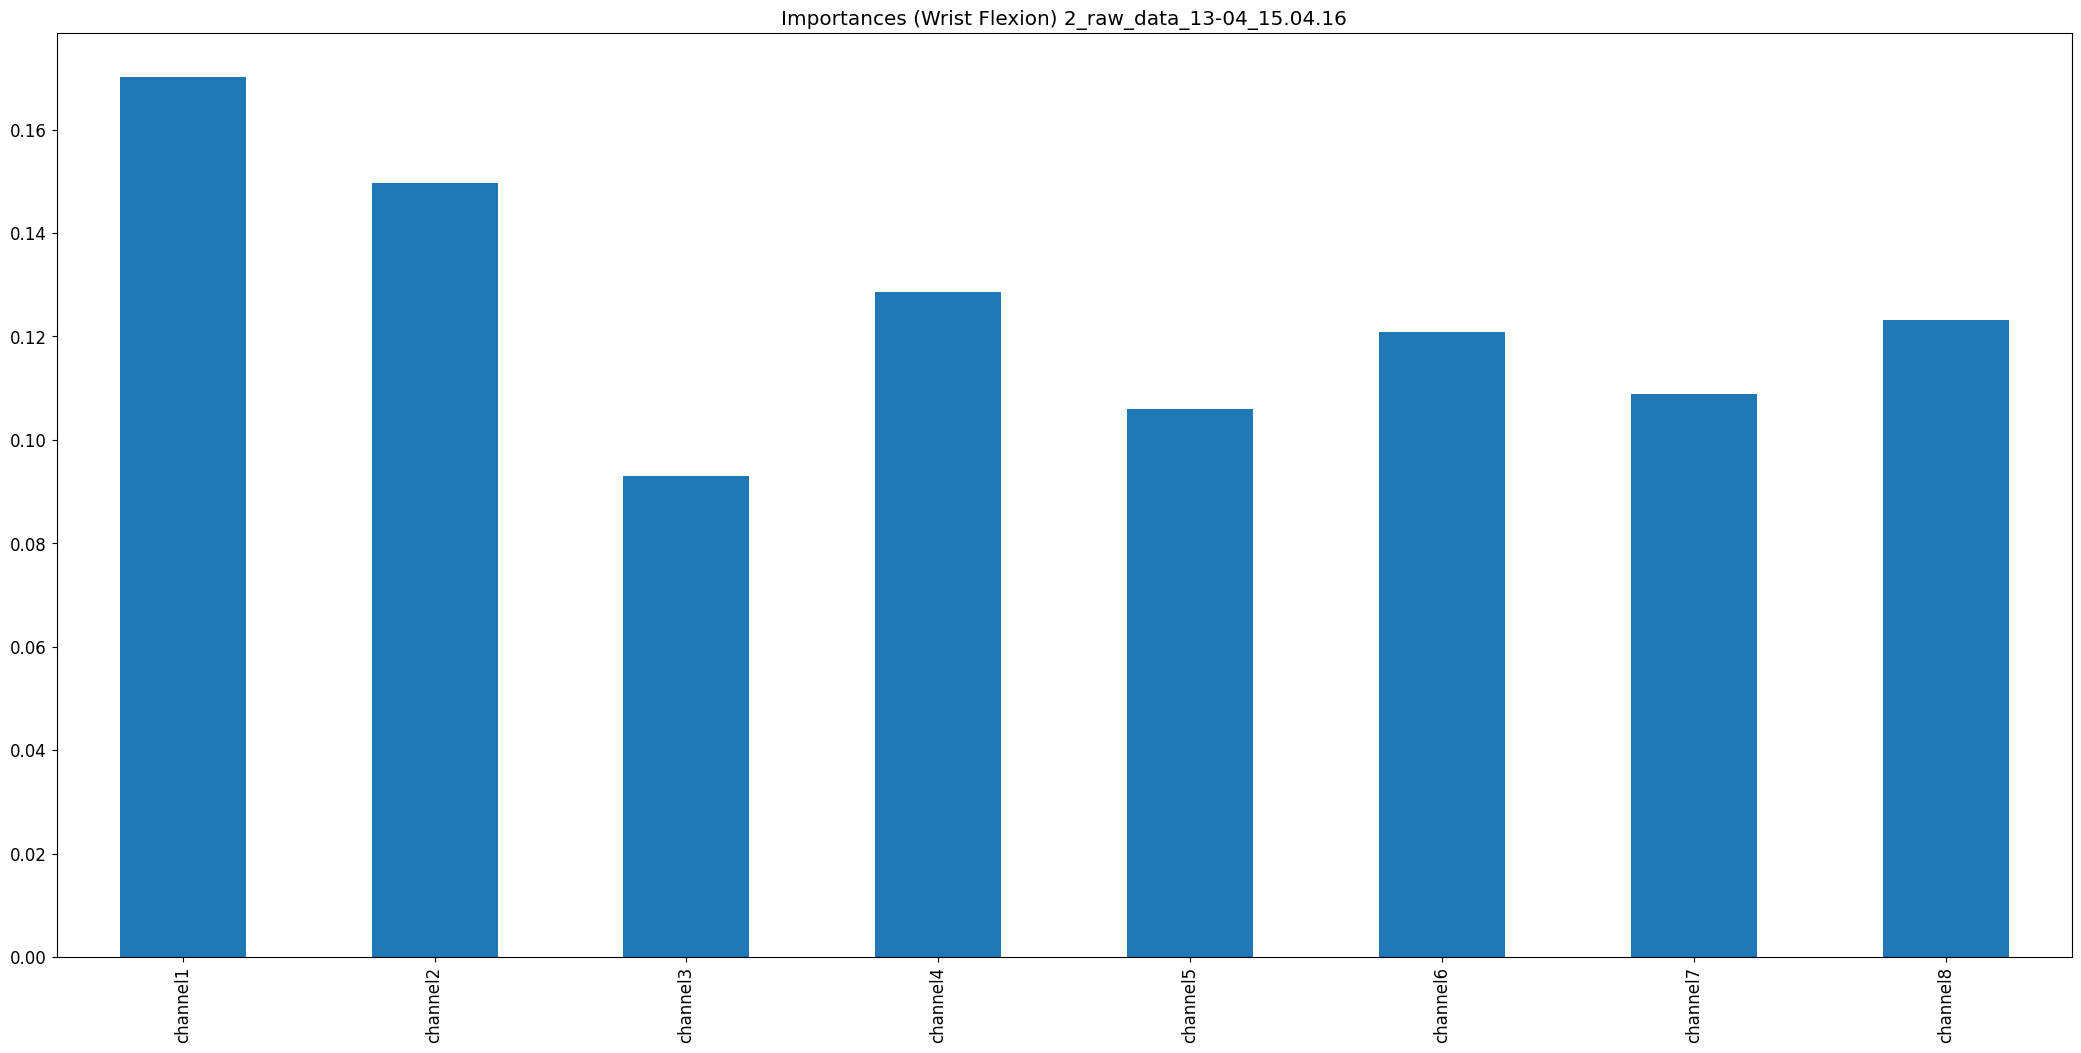

The data file committed next to this chart (first rows):
, 0
channel1, 0.1702
channel2, 0.1496
channel3, 0.09295
channel4, 0.1285
channel5, 0.1059
channel6, 0.1209
channel7, 0.1088
channel8, 0.1231
